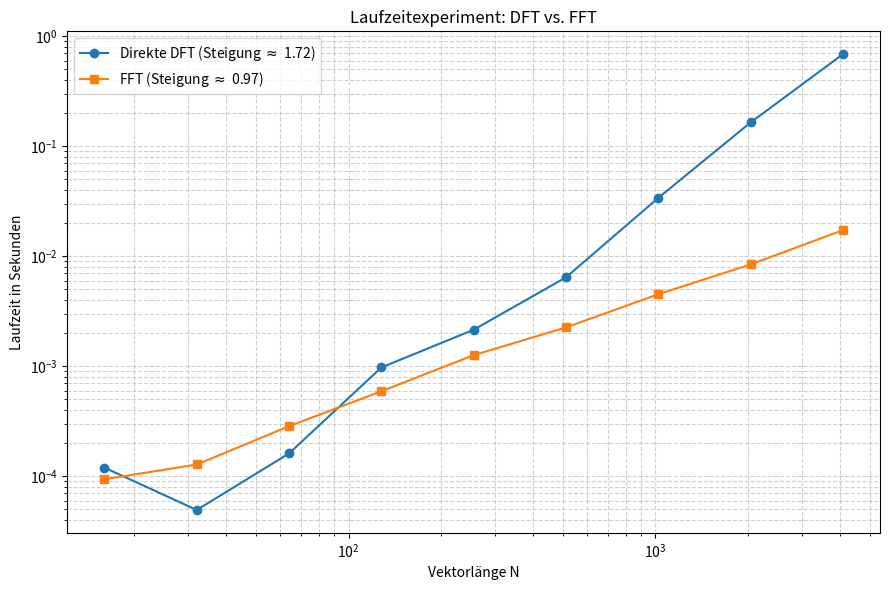

Generate this figure with matplotlib:
import numpy as np                          # np ist für numerische Berechnungen und Arrays zuständig
import time
import matplotlib.pyplot as plt             # plt ist für die Visualisierung der Ergebnisse zuständig

# 1. Algorithmen definieren
def dft(x):
    """Direkte DFT in O(N^2) mittels Matrixmultiplikation."""
    N = len(x)                              #Länge des Eingangsvektors x
    n = np.arange(N)                        #Erzeugt einen Vektor n = [0, 1, ..., N-1]
    k = n.reshape((N, 1))                   #Erzeugt einen Spaltenvektor k = [[0], [1], ..., [N-1]]
    e = np.exp(-2j * np.pi * k * n / N)     #Erzeugt die DFT-Matrix e, die die komplexen Exponentialfunktionen enthält
    return np.dot(e, x)                     #Skalarprodukt der Matrix e mit dem Vektor x

def fft(x):
    """Rekursive Cooley-Tukey FFT in O(N log N)."""
    N = len(x)
    if N <= 1:
        return x
    even = fft(x[0::2])
    odd = fft(x[1::2])
    T = np.exp(-2j * np.pi * np.arange(N // 2) / N) * odd
    return np.concatenate([even + T, even - T])

# 2. Experiment Setup
N_values = [2**p for p in range(4, 13)] # N = 16 bis 4096
times_dft = []
times_fft = []

time_lte_dft, time_lte_fft = 0, 0
time_5g_dft, time_5g_fft = 0, 0

print(f"{'N':<6} | {'DFT Zeit (s)':<15} | {'FFT Zeit (s)':<15}")
print("-" * 42)

for N in N_values:
    # Zufälliges komplexes Signal generieren
    x = np.random.rand(N) + 1j * np.random.rand(N)
    
    # DFT Messung
    start = time.perf_counter()
    dft(x)
    t_dft = time.perf_counter() - start
    times_dft.append(t_dft)
    
    # FFT Messung
    start = time.perf_counter()
    fft(x)
    t_fft = time.perf_counter() - start
    times_fft.append(t_fft)
    
    print(f"{N:<6} | {t_dft:<15.6f} | {t_fft:<15.6f}")
    
    # Werte für OFDM-Abschätzung speichern
    if N == 2048:
        time_lte_dft, time_lte_fft = t_dft, t_fft
    elif N == 4096:
        time_5g_dft, time_5g_fft = t_dft, t_fft

# 3. Empirische Steigungen berechnen (m = delta_y / delta_x im Log-Raum)
log_N = np.log10(N_values)
slope_dft, _ = np.polyfit(log_N, np.log10(times_dft), 1)
slope_fft, _ = np.polyfit(log_N, np.log10(times_fft), 1)

# 4. OFDM-Abschätzung
print("\n=== OFDM-Symbole pro Sekunde ===")
print(f"LTE (N=2048, Ziel: 14.000 Symbole/s):")
print(f"  DFT: {int(1/time_lte_dft)} Symbole/s")
print(f"  FFT: {int(1/time_lte_fft)} Symbole/s")

print(f"\n5G NR (N=4096, Ziel: 28.000 Symbole/s):")
print(f"  DFT: {int(1/time_5g_dft)} Symbole/s")
print(f"  FFT: {int(1/time_5g_fft)} Symbole/s")

# 5. Visualisierung (log-log Plot)
plt.figure(figsize=(9, 6))
plt.loglog(N_values, times_dft, marker='o', label=f'Direkte DFT (Steigung $\\approx$ {slope_dft:.2f})')
plt.loglog(N_values, times_fft, marker='s', label=f'FFT (Steigung $\\approx$ {slope_fft:.2f})')

plt.xlabel('Vektorlänge N')
plt.ylabel('Laufzeit in Sekunden')
plt.title('Laufzeitexperiment: DFT vs. FFT')
plt.grid(True, which="both", ls="--", alpha=0.6)
plt.legend()
plt.tight_layout()
plt.show()
